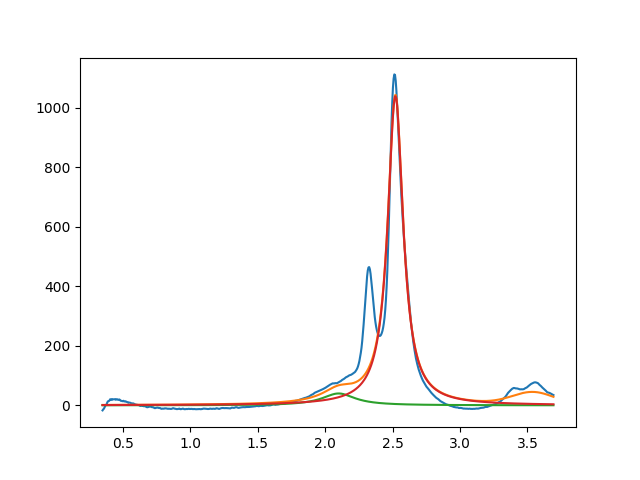

The table this chart was drawn from, first rows:
2.099999999999999645e+00, 3.999999992980011854e+01, 2.999999999999999334e-01, 2.383816965421828730e-06
2.521168656605846881e+00, 1.039660717358170132e+03, 1.386740171921777842e-01, 4.984189462164299795e-23
3.541194574443813803e+00, 3.999999999500361980e+01, 3.634095266039515937e-01, 9.999999999999297229e-01
